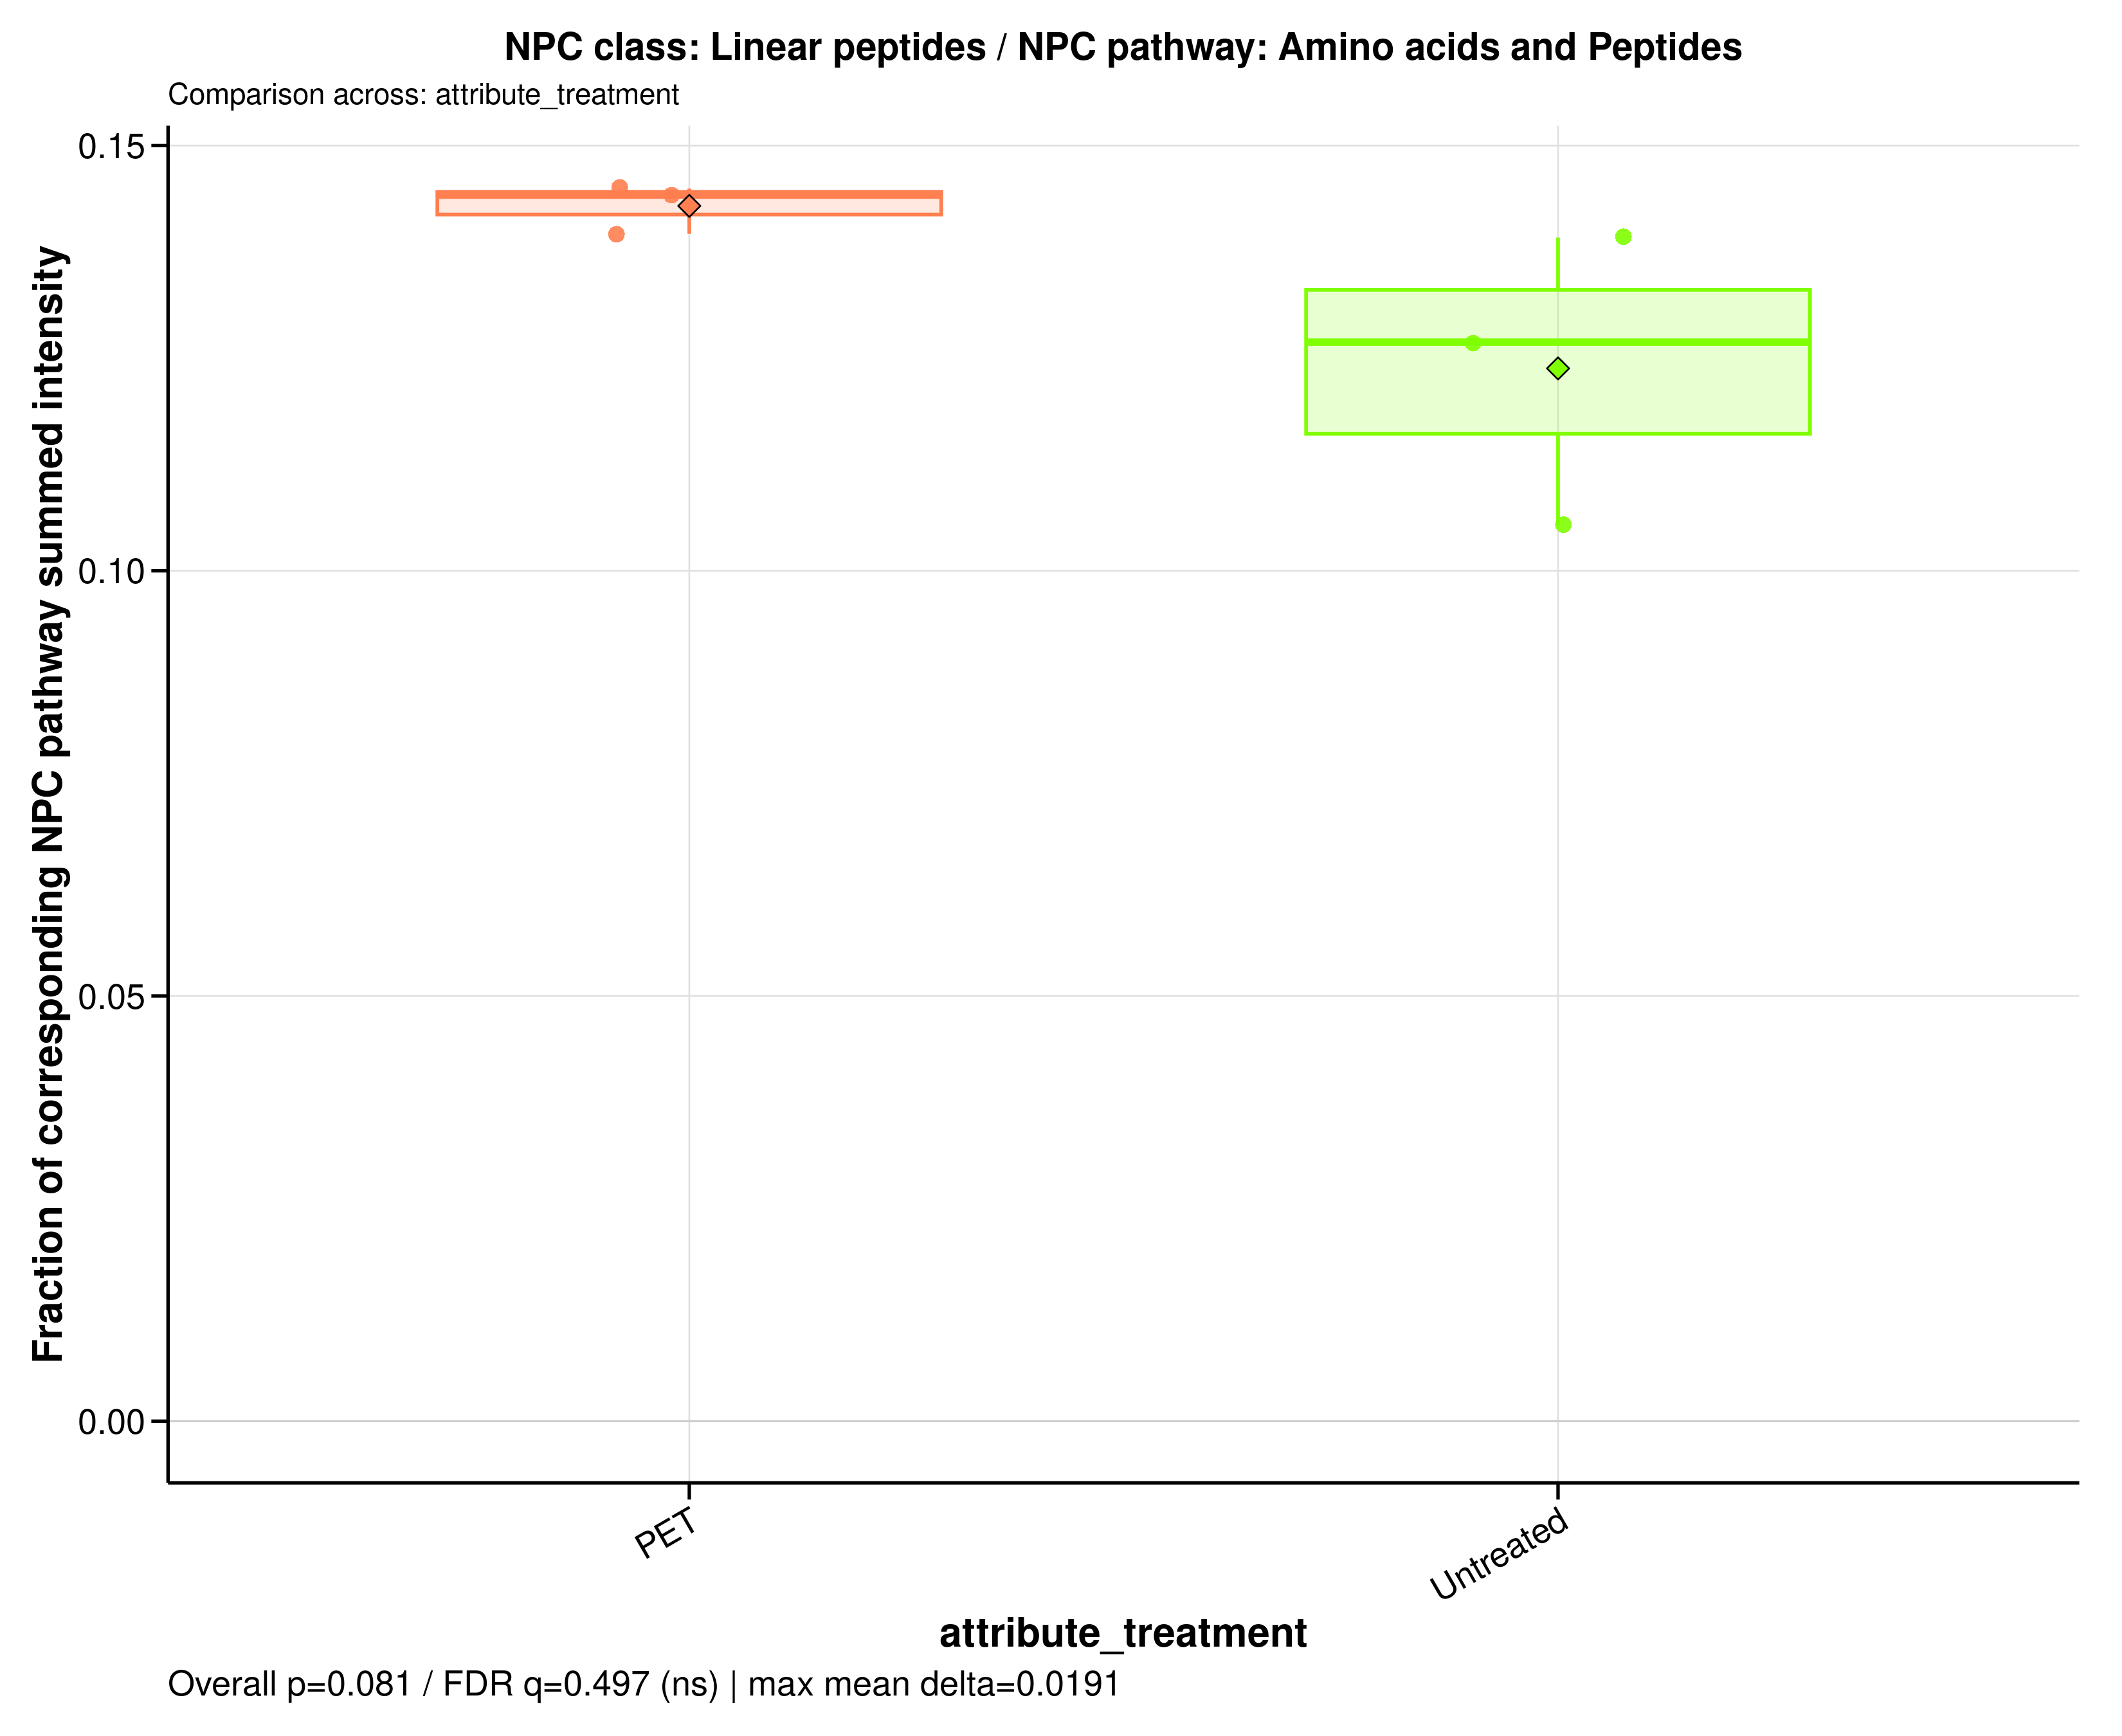

The table this chart was drawn from, first rows:
sample_id	group	data_source	numerator_level	numerator_term	numerator_class	denominator_level	denominator_term	npc_pathway	npc_superclass	npc_class	ratio_label	ratio_plot_label	numerator_n_features	denominator_n_features	numerator_summed_intensity	denominator_summed_intensity	ratio	npc_overall_test	npc_overall_p_value	npc_overall_q_value	npc_overall_significance	npc_max_mean_difference	npc_max_median_difference
A549_110626_PET100	PET	raw	class	Linear peptides	Linear peptides	pathway	Amino acids and Peptides	Amino acids and Peptides	Oligopeptides	Linear peptides	NPC class: Linear peptides / NPC pathway…	Linear peptides	3	141	220090046	1576419087	0.1396	wilcoxon_rank_sum	0.08086	0.4967	ns	0.01911	0.01728
A549_110626_untreated	Untreated	raw	class	Linear peptides	Linear peptides	pathway	Amino acids and Peptides	Amino acids and Peptides	Oligopeptides	Linear peptides	NPC class: Linear peptides / NPC pathway…	Linear peptides	3	141	248555979	1785861189	0.1392	wilcoxon_rank_sum	0.08086	0.4967	ns	0.01911	0.01728
A549_180626_PET100	PET	raw	class	Linear peptides	Linear peptides	pathway	Amino acids and Peptides	Amino acids and Peptides	Oligopeptides	Linear peptides	NPC class: Linear peptides / NPC pathway…	Linear peptides	3	141	213754958	1474863098	0.1449	wilcoxon_rank_sum	0.08086	0.4967	ns	0.01911	0.01728
A549_180626_untreated	Untreated	raw	class	Linear peptides	Linear peptides	pathway	Amino acids and Peptides	Amino acids and Peptides	Oligopeptides	Linear peptides	NPC class: Linear peptides / NPC pathway…	Linear peptides	3	141	266992044	2104203256	0.1269	wilcoxon_rank_sum	0.08086	0.4967	ns	0.01911	0.01728
A549_210626_PET100	PET	raw	class	Linear peptides	Linear peptides	pathway	Amino acids and Peptides	Amino acids and Peptides	Oligopeptides	Linear peptides	NPC class: Linear peptides / NPC pathway…	Linear peptides	3	141	226220082	1569136596	0.1442	wilcoxon_rank_sum	0.08086	0.4967	ns	0.01911	0.01728
A549_210626_untreated	Untreated	raw	class	Linear peptides	Linear peptides	pathway	Amino acids and Peptides	Amino acids and Peptides	Oligopeptides	Linear peptides	NPC class: Linear peptides / NPC pathway…	Linear peptides	3	141	171804855	1631201150	0.1053	wilcoxon_rank_sum	0.08086	0.4967	ns	0.01911	0.01728
